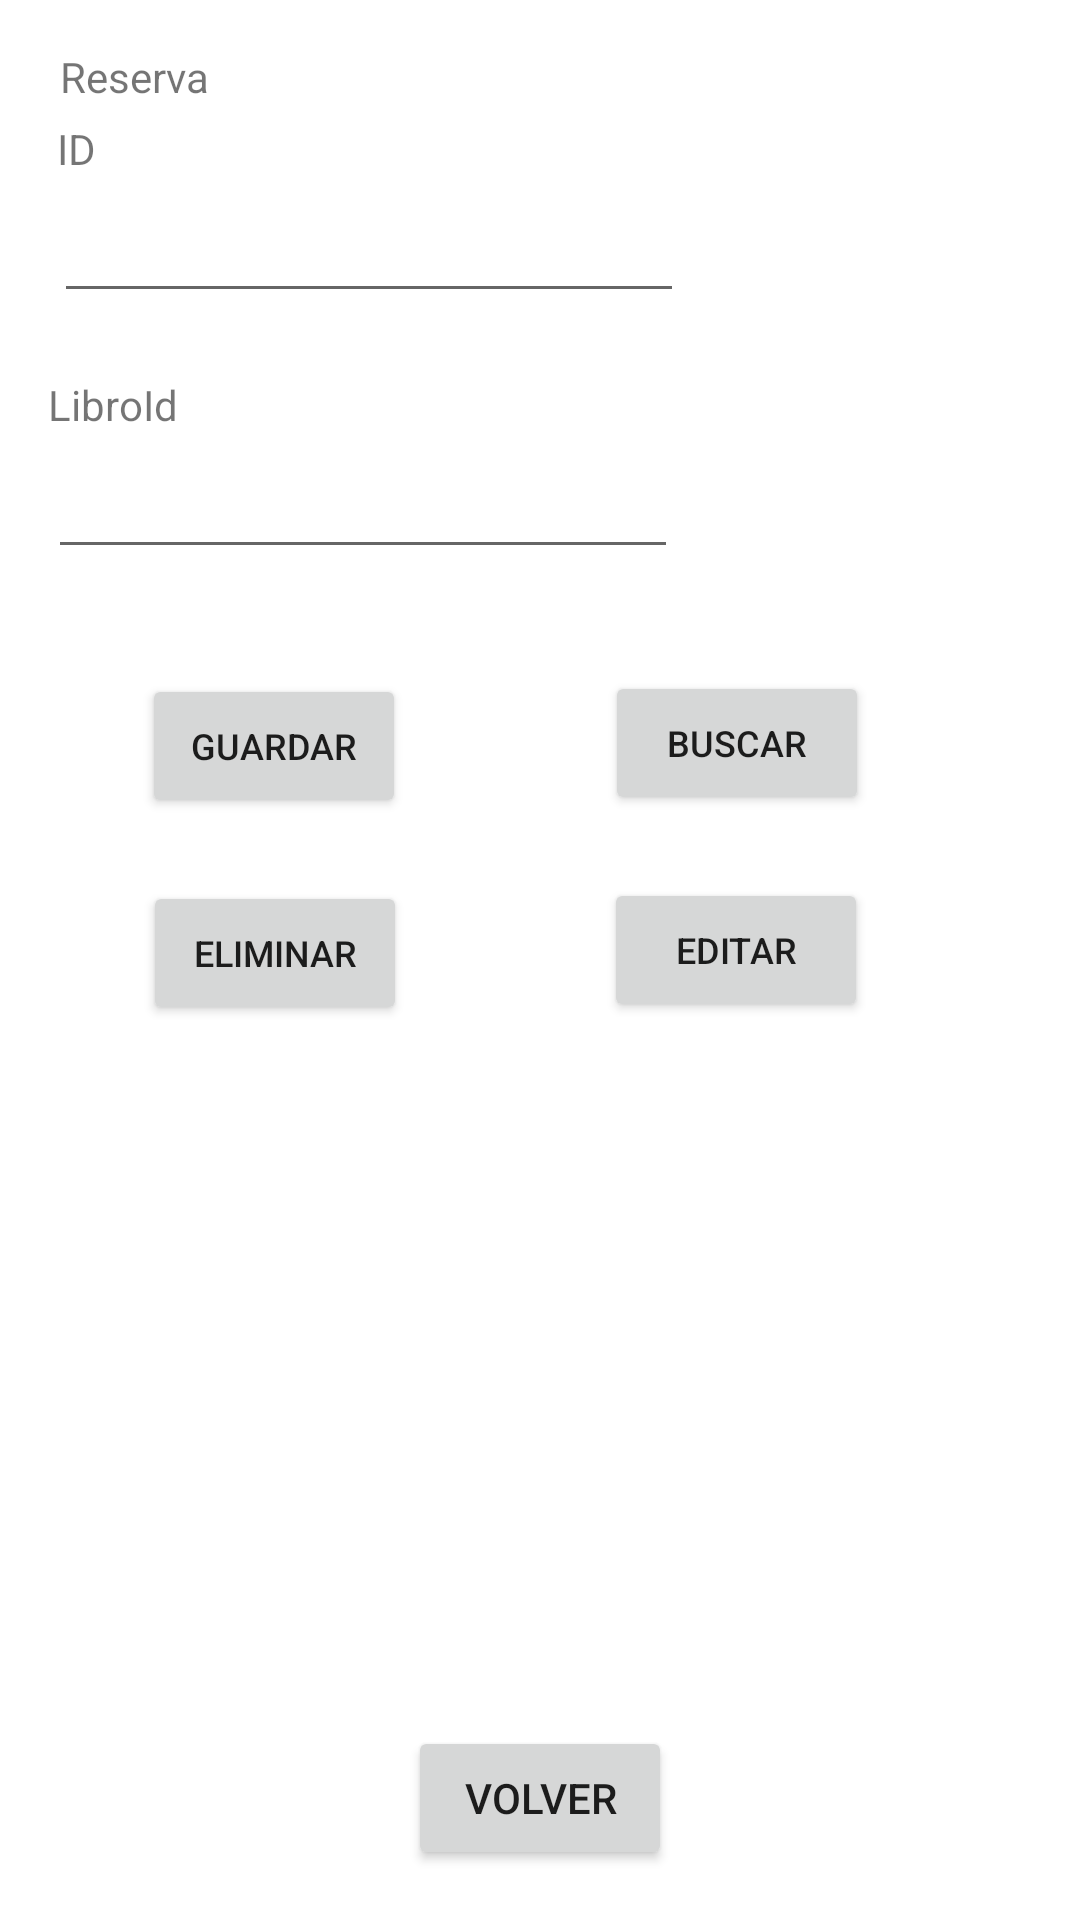

Here is an Android app screen rendered from its layout file. Give the layout XML and the strings, colors and styles it references.
<!-- AndroidManifest.xml: application theme Theme.Appsolemne -->
<!-- res/layout/activity_reserva_mantenedor.xml -->
<?xml version="1.0" encoding="utf-8"?>
<androidx.constraintlayout.widget.ConstraintLayout xmlns:android="http://schemas.android.com/apk/res/android"
    xmlns:app="http://schemas.android.com/apk/res-auto"
    xmlns:tools="http://schemas.android.com/tools"
    android:layout_width="match_parent"
    android:layout_height="match_parent"
    tools:context=".CategoriaMantenedorActivity">

    <TextView
        android:id="@+id/textView9"
        android:layout_width="wrap_content"
        android:layout_height="wrap_content"
        android:layout_marginStart="1dp"
        android:layout_marginTop="16dp"
        android:layout_marginBottom="5dp"
        android:text="Reserva"
        app:layout_constraintBottom_toTopOf="@+id/textView11"
        app:layout_constraintStart_toStartOf="@+id/textView11"
        app:layout_constraintTop_toTopOf="parent" />


    <Button
        android:id="@+id/button9"
        android:layout_width="wrap_content"
        android:layout_height="wrap_content"
        android:layout_marginTop="392dp"
        android:layout_marginBottom="58dp"
        android:onClick="back"
        android:text="Volver"
        app:layout_constraintBottom_toBottomOf="parent"
        app:layout_constraintEnd_toEndOf="parent"
        app:layout_constraintStart_toStartOf="parent"
        app:layout_constraintTop_toTopOf="@+id/button8" />

    <EditText
        android:id="@+id/txtReservaLibroId"
        android:layout_width="wrap_content"
        android:layout_height="wrap_content"
        android:layout_marginBottom="35dp"
        android:ems="10"
        android:inputType="textPersonName"
        app:layout_constraintBottom_toTopOf="@+id/button8"
        app:layout_constraintStart_toStartOf="@+id/textView13"
        app:layout_constraintTop_toBottomOf="@+id/textView13" />

    <Button
        android:id="@+id/button11"
        android:layout_width="wrap_content"
        android:layout_height="wrap_content"
        android:layout_marginEnd="23dp"
        android:layout_marginBottom="21dp"
        android:onClick="autorList"
        android:text="Buscar"
        android:textSize="12sp"
        app:layout_constraintBottom_toTopOf="@+id/button13"
        app:layout_constraintEnd_toEndOf="parent"
        app:layout_constraintStart_toEndOf="@+id/button8" />

    <Button
        android:id="@+id/button8"
        android:layout_width="wrap_content"
        android:layout_height="wrap_content"
        android:layout_marginEnd="19dp"
        android:layout_marginBottom="21dp"
        android:onClick="create"
        android:text="Guardar"
        android:textSize="12sp"
        app:layout_constraintBottom_toTopOf="@+id/button10"
        app:layout_constraintEnd_toStartOf="@+id/button11"
        app:layout_constraintStart_toStartOf="parent"
        app:layout_constraintTop_toBottomOf="@+id/txtReservaLibroId" />

    <Button
        android:id="@+id/button10"
        android:layout_width="wrap_content"
        android:layout_height="wrap_content"
        android:layout_marginEnd="18dp"
        android:layout_marginBottom="18dp"
        android:onClick="delete"
        android:text="Eliminar"
        android:textSize="12sp"
        app:layout_constraintBottom_toTopOf="@+id/reservasList"
        app:layout_constraintEnd_toStartOf="@+id/button13"
        app:layout_constraintStart_toStartOf="parent"
        app:layout_constraintTop_toBottomOf="@+id/button8" />

    <Button
        android:id="@+id/button13"
        android:layout_width="wrap_content"
        android:layout_height="wrap_content"
        android:layout_marginEnd="23dp"
        android:layout_marginBottom="19dp"
        android:onClick="edit"
        android:text="Editar"
        android:textSize="12sp"
        app:layout_constraintBottom_toTopOf="@+id/reservasList"
        app:layout_constraintEnd_toEndOf="parent"
        app:layout_constraintStart_toEndOf="@+id/button10" />

    <TextView
        android:id="@+id/textView13"
        android:layout_width="wrap_content"
        android:layout_height="wrap_content"
        android:layout_marginStart="16dp"
        android:layout_marginBottom="4dp"
        android:text="LibroId"
        app:layout_constraintBottom_toTopOf="@+id/txtReservaLibroId"
        app:layout_constraintStart_toStartOf="parent"
        app:layout_constraintTop_toBottomOf="@+id/txtReservaId" />

    <EditText
        android:id="@+id/txtReservaId"
        android:layout_width="wrap_content"
        android:layout_height="wrap_content"
        android:layout_marginStart="18dp"
        android:layout_marginBottom="21dp"
        android:ems="10"
        android:inputType="textPersonName"
        app:layout_constraintBottom_toTopOf="@+id/textView13"
        app:layout_constraintStart_toStartOf="parent"
        app:layout_constraintTop_toBottomOf="@+id/textView11" />

    <ListView
        android:id="@+id/reservasList"
        android:layout_width="0dp"
        android:layout_height="0dp"
        android:layout_marginStart="41dp"
        android:layout_marginEnd="41dp"
        android:layout_marginBottom="146dp"
        app:layout_constraintBottom_toBottomOf="parent"
        app:layout_constraintEnd_toEndOf="parent"
        app:layout_constraintStart_toStartOf="parent"
        app:layout_constraintTop_toBottomOf="@+id/button10" />

    <TextView
        android:id="@+id/textView11"
        android:layout_width="wrap_content"
        android:layout_height="wrap_content"
        android:layout_marginStart="1dp"
        android:layout_marginBottom="4dp"
        android:text="ID"
        app:layout_constraintBottom_toTopOf="@+id/txtReservaId"
        app:layout_constraintStart_toStartOf="@+id/txtReservaId"
        app:layout_constraintTop_toBottomOf="@+id/textView9" />

</androidx.constraintlayout.widget.ConstraintLayout>
<!-- resources referenced by this layout -->
<resources>
  <style name="Theme.Appsolemne" parent="Theme.MaterialComponents.DayNight.DarkActionBar">
          
          <item name="colorPrimary">@color/purple_500</item>
          <item name="colorPrimaryVariant">@color/purple_700</item>
          <item name="colorOnPrimary">@color/white</item>
          
          <item name="colorSecondary">@color/teal_200</item>
          <item name="colorSecondaryVariant">@color/teal_700</item>
          <item name="colorOnSecondary">@color/black</item>
          
          <item name="android:statusBarColor" tools:targetApi="l">?attr/colorPrimaryVariant</item>
          
      </style>
  <!-- not gathered from this repository: default colours our renderer supplied (Android Studio template values) -->
  <color name="purple_500">#FF6200EE</color>
  <color name="purple_700">#FF3700B3</color>
  <color name="teal_200">#FF03DAC5</color>
  <color name="teal_700">#FF018786</color>
  <color name="black">#FF000000</color>
  <color name="white">#FFFFFFFF</color>
</resources>
